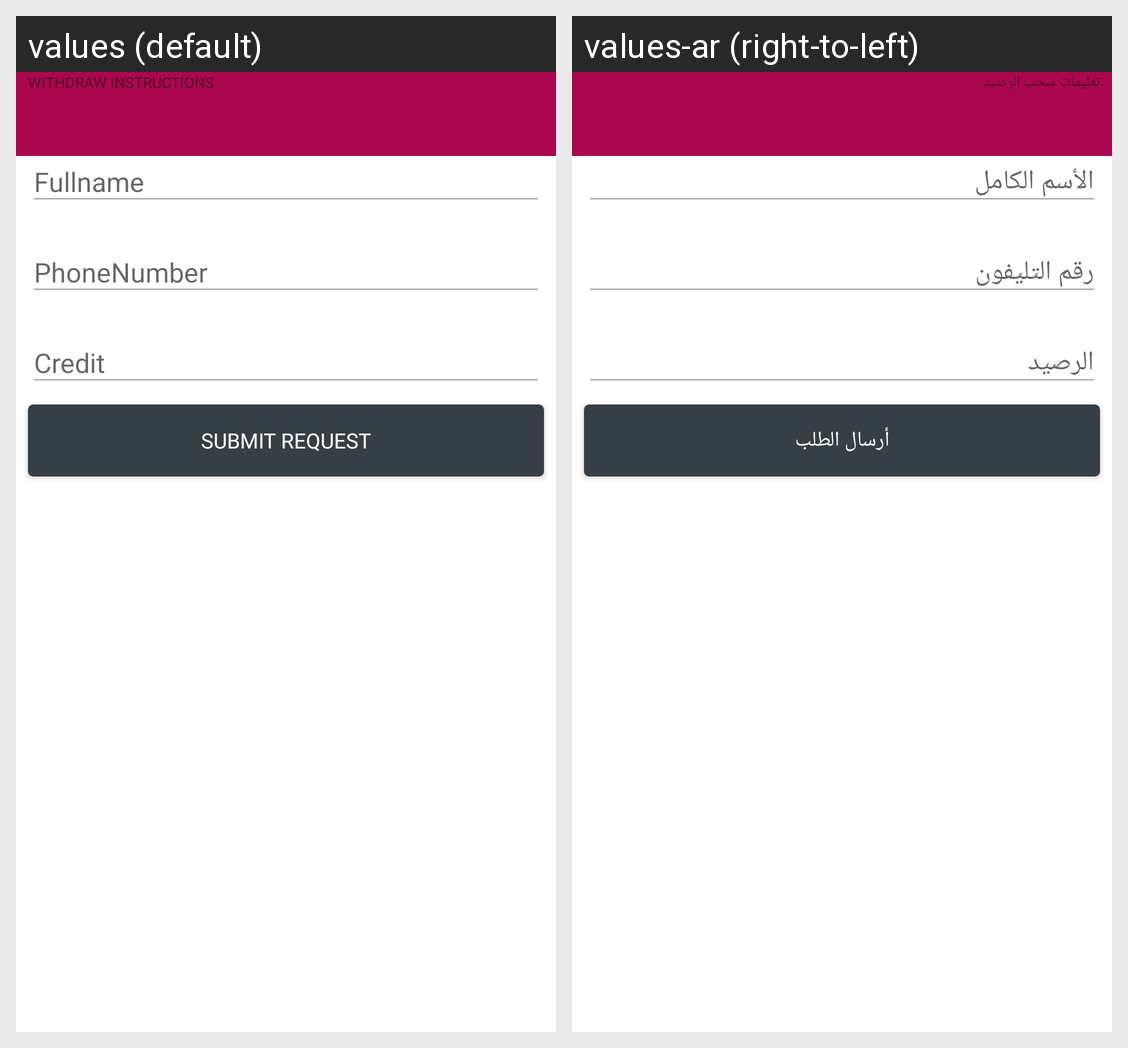

This grid shows one Android layout under two languages. Give, for every string resource on the screen, its name, the default text and each shown locale's text.
Android screen res/layout/activity_withdraw_credit.xml rendered under 2 locales, left to right: values (default), values-ar (right-to-left). Device: Nexus 5 (rendered at 1080×1920; each locale shown at half size, 540×960, under a caption strip naming it); theme MaterialTheme.
Strings drawn on this screen, with the default value and each locale's value (text and hints the layout hard-codes, and strings that could not be matched under every locale, appear in the picture but are not listed):

ui_label_withdraw_instructions
  values: Withdraw Instructions
  values-ar: تعليمات سحب الرصيد

ui_label_fullname
  values: Fullname
  values-ar: الأسم الكامل

ui_label_phone_number
  values: PhoneNumber
  values-ar: رقم التليفون

ui_label_credit
  values: Credit
  values-ar: الرصيد

ui_button_submit_request
  values: Submit Request
  values-ar: أرسال الطلب
